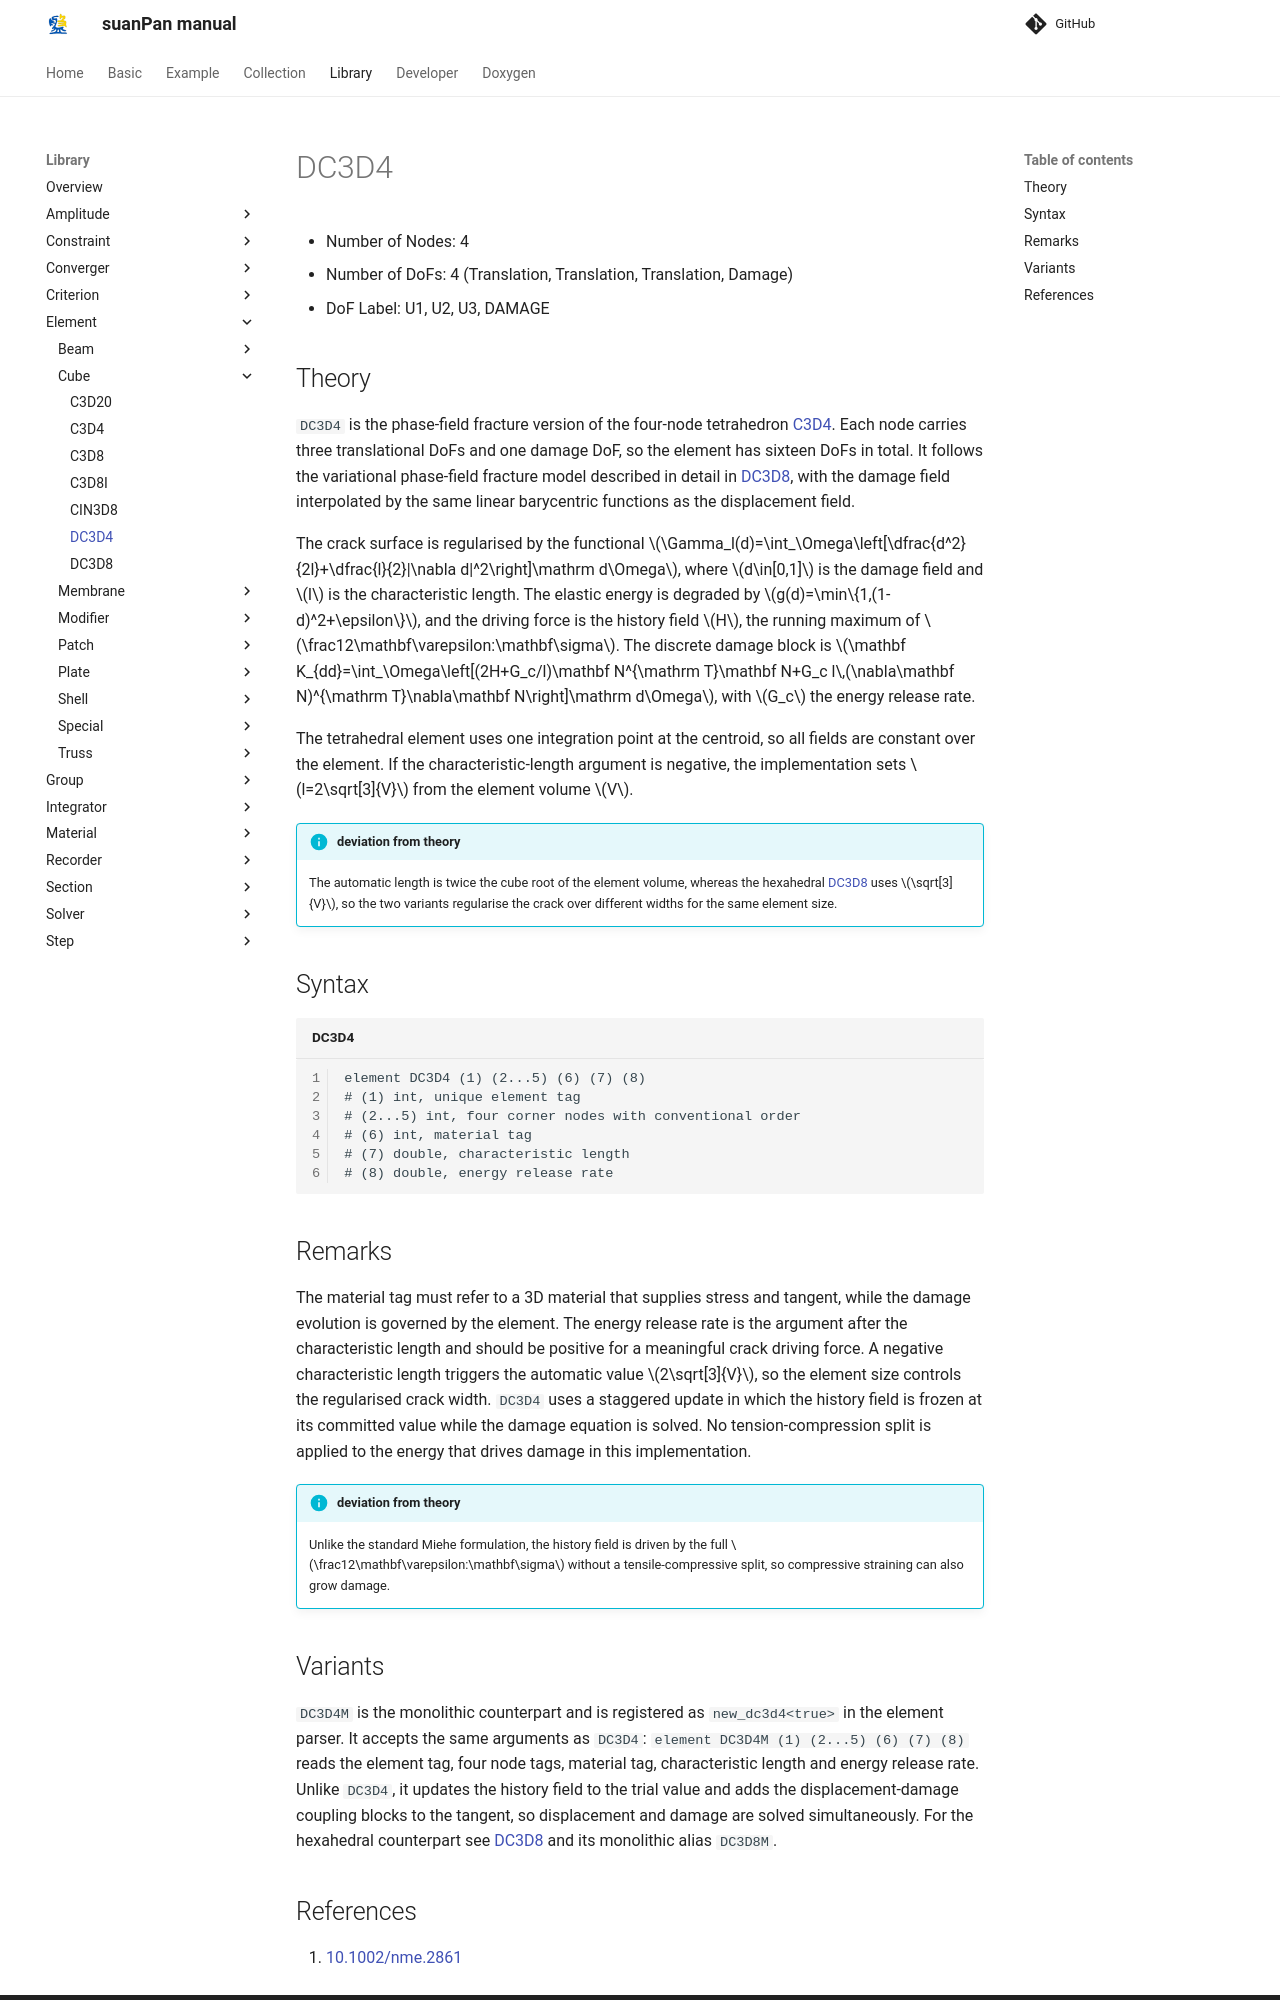

repository: TLCFEM/suanPan-manual · page: 4.4/Library/Element/Cube/DC3D4/index.html · generator: mkdocs

# DC3D4

* Number of Nodes: 4
* Number of DoFs: 4 (Translation, Translation, Translation, Damage)
* DoF Label: U1, U2, U3, DAMAGE

## Theory

`DC3D4` is the phase-field fracture version of the four-node tetrahedron [C3D4](C3D4.md).
Each node carries three translational DoFs and one damage DoF, so the element has sixteen DoFs in total.
It follows the variational phase-field fracture model described in detail in [DC3D8](DC3D8.md), with the damage field interpolated by the same linear barycentric functions as the displacement field.

The crack surface is regularised by the functional $$\Gamma_l(d)=\int_\Omega\left[\dfrac{d^2}{2l}+\dfrac{l}{2}|\nabla d|^2\right]\mathrm d\Omega$$, where $$d\in[0,1]$$ is the damage field and $$l$$ is the characteristic length.
The elastic energy is degraded by $$g(d)=\min\{1,(1-d)^2+\epsilon\}$$, and the driving force is the history field $$H$$, the running maximum of $$\frac12\mathbf\varepsilon:\mathbf\sigma$$.
The discrete damage block is $$\mathbf K_{dd}=\int_\Omega\left[(2H+G_c/l)\mathbf N^{\mathrm T}\mathbf N+G_c l\,(\nabla\mathbf N)^{\mathrm T}\nabla\mathbf N\right]\mathrm d\Omega$$, with $$G_c$$ the energy release rate.

The tetrahedral element uses one integration point at the centroid, so all fields are constant over the element.
If the characteristic-length argument is negative, the implementation sets $$l=2\sqrt[3]{V}$$ from the element volume $$V$$.

!!! info "deviation from theory"
    The automatic length is twice the cube root of the element volume, whereas the hexahedral [DC3D8](DC3D8.md) uses $$\sqrt[3]{V}$$, so the two variants regularise the crack over different widths for the same element size.

## Syntax

```text title="DC3D4"
element DC3D4 (1) (2...5) (6) (7) (8)
# (1) int, unique element tag
# (2...5) int, four corner nodes with conventional order
# (6) int, material tag
# (7) double, characteristic length
# (8) double, energy release rate
```

## Remarks

The material tag must refer to a 3D material that supplies stress and tangent, while the damage evolution is governed by the element.
The energy release rate is the argument after the characteristic length and should be positive for a meaningful crack driving force.
A negative characteristic length triggers the automatic value $$2\sqrt[3]{V}$$, so the element size controls the regularised crack width.
`DC3D4` uses a staggered update in which the history field is frozen at its committed value while the damage equation is solved.
No tension-compression split is applied to the energy that drives damage in this implementation.

!!! info "deviation from theory"
    Unlike the standard Miehe formulation, the history field is driven by the full $$\frac12\mathbf\varepsilon:\mathbf\sigma$$ without a tensile-compressive split, so compressive straining can also grow damage.
